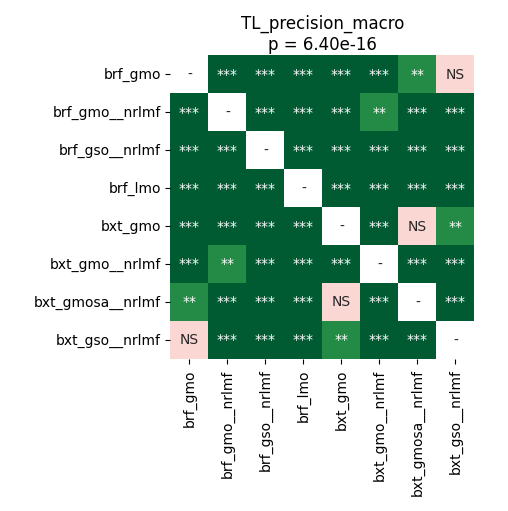

Source data for this figure (header and first rows):
	brf_gmo	brf_gmo__nrlmf	brf_gso__nrlmf	brf_lmo	bxt_gmo	bxt_gmo__nrlmf	bxt_gmosa__nrlmf	bxt_gso__nrlmf
brf_gmo	1.0	4.2724609375e-05	4.2724609375e-05	4.2724609375e-05	8.138020833333333e-05	4.2724609375e-05	0.004683	0.6556
brf_gmo__nrlmf	4.2724609375e-05	1.0	4.2724609375e-05	4.2724609375e-05	4.2724609375e-05	0.001531	4.2724609375e-05	4.2724609375e-05
brf_gso__nrlmf	4.2724609375e-05	4.2724609375e-05	1.0	4.2724609375e-05	4.2724609375e-05	0.0005201	4.2724609375e-05	4.2724609375e-05
brf_lmo	4.2724609375e-05	4.2724609375e-05	4.2724609375e-05	1.0	4.2724609375e-05	4.2724609375e-05	0.0003884	4.2724609375e-05
bxt_gmo	8.138020833333333e-05	4.2724609375e-05	4.2724609375e-05	4.2724609375e-05	1.0	4.2724609375e-05	0.7057	0.00677
bxt_gmo__nrlmf	4.2724609375e-05	0.001531	0.0005201	4.2724609375e-05	4.2724609375e-05	1.0	4.2724609375e-05	4.2724609375e-05
bxt_gmosa__nrlmf	0.004683	4.2724609375e-05	4.2724609375e-05	0.0003884	0.7057	4.2724609375e-05	1.0	4.2724609375e-05
bxt_gso__nrlmf	0.6556	4.2724609375e-05	4.2724609375e-05	4.2724609375e-05	0.00677	4.2724609375e-05	4.2724609375e-05	1.0
